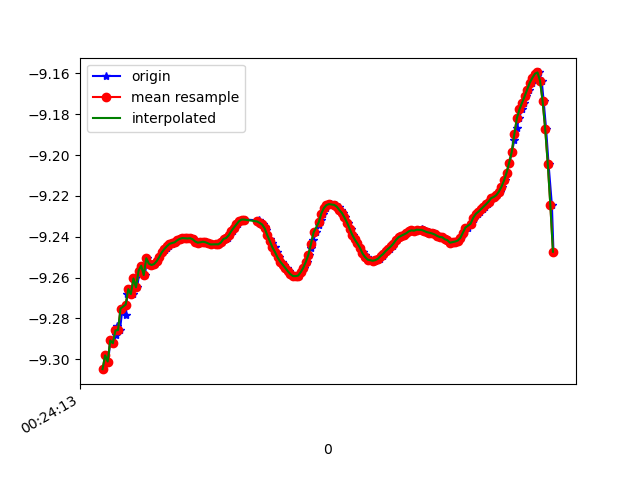

Data behind this chart, as committed beside it:
1618187053607, 882716557573278, -9.304832, -3.068133, 0.21608105
1618187053622, 882716576804048, -9.298, -3.078, 0.3332
1618187053644, 882716596034818, -9.301, -3.072, 0.3089
1618187053660, 882716615265588, -9.291, -3.094, 0.3892
1618187053685, 882716634496358, -9.292, -3.082, 0.4443
1618187053705, 882716653727128, -9.288, -3.106, 0.3502
1618187053716, 882716672957898, -9.284, -3.099, 0.5034
1618187053735, 882716692188668, -9.286, -3.107, 0.4037
1618187053755, 882716711419438, -9.275, -3.117, 0.5466
1618187053781, 882716730650208, -9.278, -3.115, 0.4992
1618187053793, 882716749880978, -9.268, -3.149, 0.4768
1618187053812, 882716769111748, -9.266, -3.14, 0.5706
1618187053833, 882716788342518, -9.268, -3.154, 0.4411
1618187053856, 882716807573288, -9.26, -3.159, 0.5527
1618187053869, 882716826804058, -9.265, -3.158, 0.4792
1618187053888, 882716846034828, -9.257, -3.188, 0.4396
1618187053910, 882716865265598, -9.254, -3.179, 0.5427
1618187053930, 882716884496368, -9.259, -3.178, 0.4619
1618187053945, 882716903727138, -9.251, -3.18, 0.5948
1618187053964, 882716922957908, -9.253, -3.179, 0.5597
1618187053985, 882716942188678, -9.254, -3.181, 0.537
1618187054009, 882716961419448, -9.253, -3.183, 0.5308
1618187054021, 882716980650218, -9.252, -3.188, 0.5279
1618187054040, 882716999880988, -9.25, -3.194, 0.5265
1618187054061, 882717019111758, -9.248, -3.201, 0.5254
1618187054084, 882717038342528, -9.246, -3.205, 0.5238
1618187054097, 882717057573298, -9.246, -3.207, 0.5207
1618187054116, 882717076804068, -9.245, -3.21, 0.5198
1618187054139, 882717096034838, -9.243, -3.214, 0.5188
1618187054157, 882717115265608, -9.243, -3.216, 0.516
1618187054173, 882717134496378, -9.243, -3.217, 0.5135
1618187054192, 882717153727148, -9.242, -3.22, 0.5124
1618187054213, 882717172957918, -9.241, -3.222, 0.511
1618187054235, 882717192188688, -9.241, -3.224, 0.509
1618187054249, 882717211419458, -9.241, -3.224, 0.5057
1618187054269, 882717230650228, -9.241, -3.224, 0.503
1618187054288, 882717249880998, -9.241, -3.225, 0.5013
1618187054313, 882717269111768, -9.241, -3.224, 0.4976
1618187054328, 882717288342538, -9.242, -3.221, 0.4938
1618187054344, 882717307573308, -9.243, -3.22, 0.4907
1618187054364, 882717326804078, -9.243, -3.221, 0.4871
1618187054388, 882717346034848, -9.242, -3.222, 0.4836
1618187054402, 882717365265618, -9.243, -3.222, 0.4814
1618187054421, 882717384496388, -9.243, -3.221, 0.479
1618187054440, 882717403727158, -9.244, -3.22, 0.4764
1618187054490, 882717422957928, -9.244, -3.22, 0.473
1618187054503, 882717442188698, -9.244, -3.221, 0.4697
1618187054506, 882717461419468, -9.244, -3.221, 0.468
1618187054528, 882717480650238, -9.243, -3.223, 0.4694
1618187054541, 882717499881008, -9.241, -3.228, 0.4707
1618187054558, 882717519111778, -9.241, -3.229, 0.4689
1618187054573, 882717538342548, -9.241, -3.23, 0.4684
1618187054592, 882717557573318, -9.239, -3.233, 0.4701
1618187054611, 882717576804088, -9.237, -3.239, 0.4718
1618187054630, 882717596034858, -9.236, -3.244, 0.4708
1618187054650, 882717615265628, -9.234, -3.249, 0.4686
1618187054668, 882717634496398, -9.232, -3.253, 0.4682
1618187054687, 882717653727168, -9.232, -3.256, 0.4648
1618187054710, 882717672957938, -9.232, -3.257, 0.4606
1618187054816, 882717692188708, -9.232, -3.256, 0.4563
1618187054818, 882717711419478, -9.233, -3.254, 0.4525
... 123 more rows
